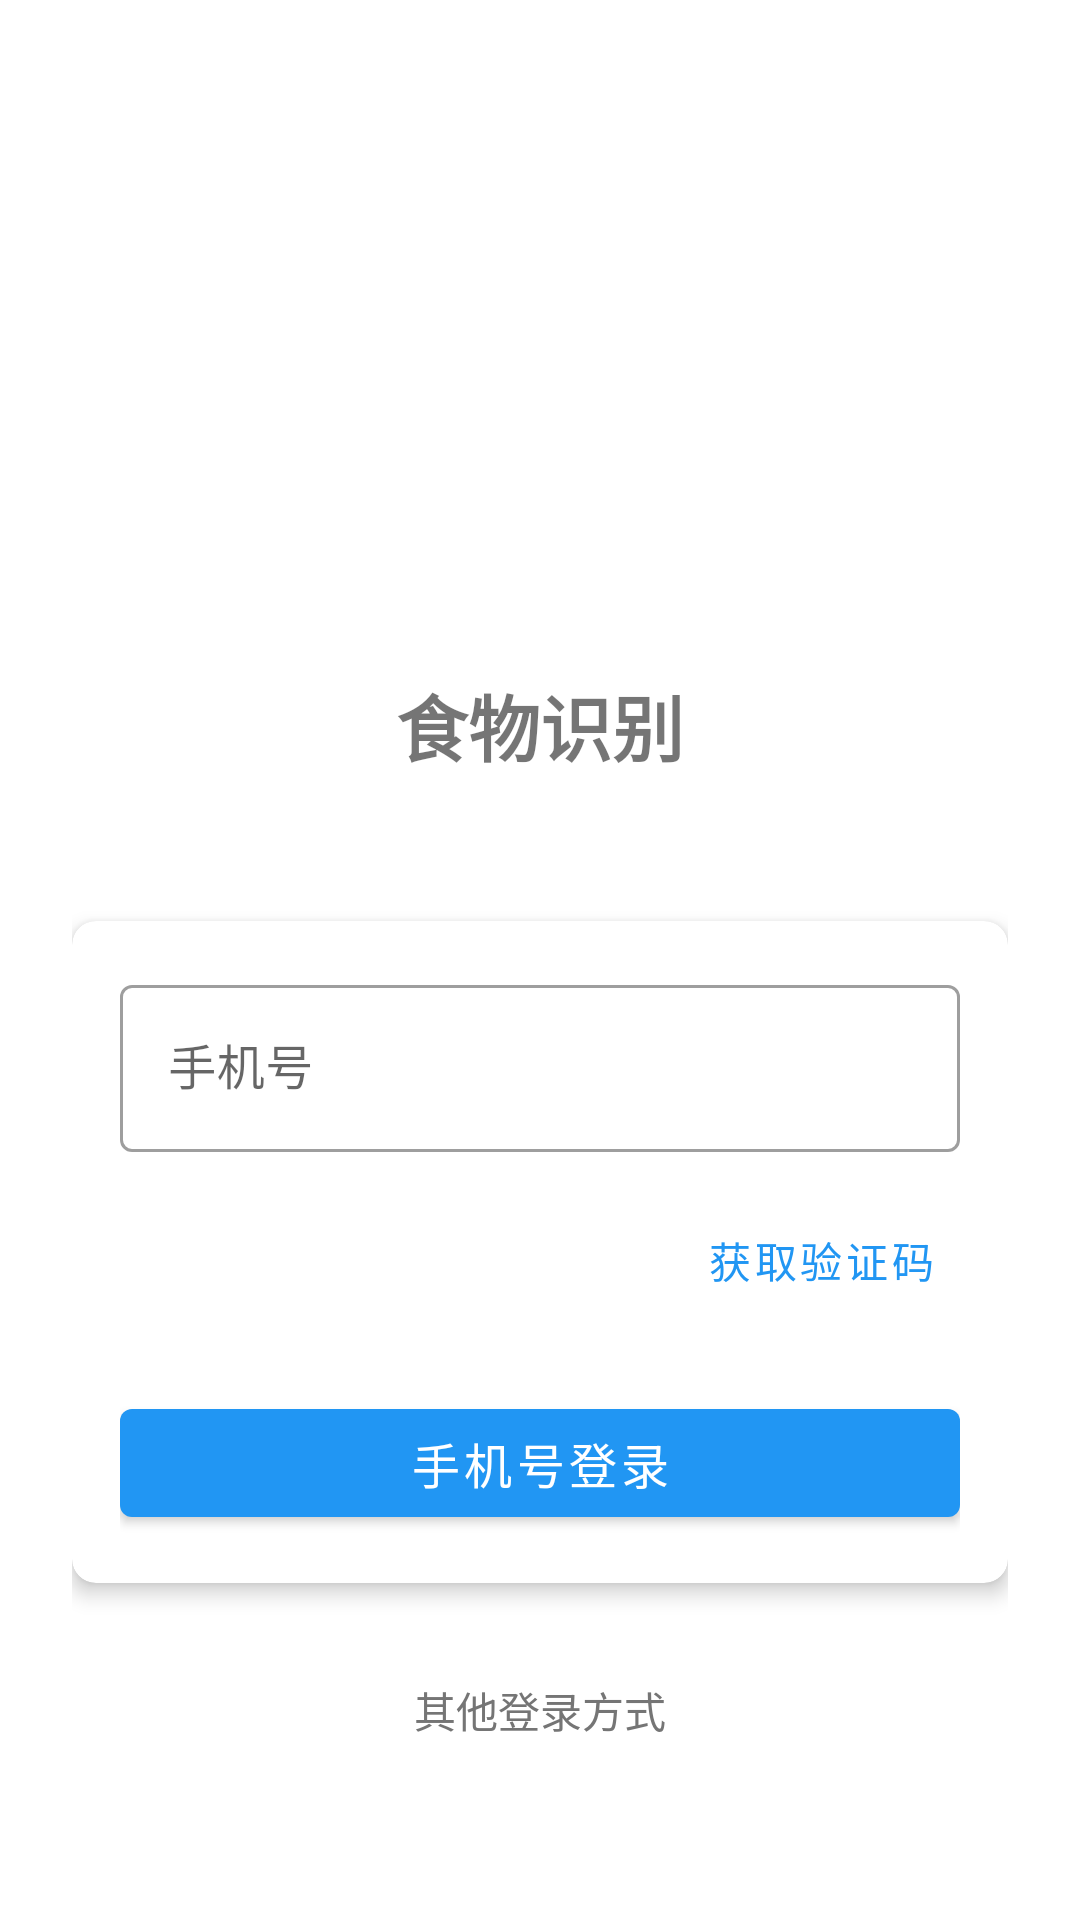

Write the Android layout XML for this screen, with the resource values it uses.
<!-- AndroidManifest.xml: activity theme Theme.FoodRecognition.NoActionBar -->
<!-- res/layout/activity_login.xml -->
<?xml version="1.0" encoding="utf-8"?>
<LinearLayout xmlns:android="http://schemas.android.com/apk/res/android"
    xmlns:app="http://schemas.android.com/apk/res-auto"
    android:layout_width="match_parent"
    android:layout_height="match_parent"
    android:orientation="vertical"
    android:padding="24dp">

    
    <ImageView
        android:id="@+id/iv_logo"
        android:layout_width="120dp"
        android:layout_height="120dp"
        android:layout_gravity="center_horizontal"
        android:layout_marginTop="64dp"
        android:src="@drawable/ic_app_logo"
        android:contentDescription="@string/app_name" />

    <TextView
        android:layout_width="wrap_content"
        android:layout_height="wrap_content"
        android:layout_gravity="center_horizontal"
        android:layout_marginTop="16dp"
        android:text="@string/app_name"
        android:textSize="24sp"
        android:textStyle="bold" />

    
    <com.google.android.material.card.MaterialCardView
        android:layout_width="match_parent"
        android:layout_height="wrap_content"
        android:layout_marginTop="48dp"
        app:cardCornerRadius="8dp"
        app:cardElevation="4dp">

        <LinearLayout
            android:layout_width="match_parent"
            android:layout_height="wrap_content"
            android:orientation="vertical"
            android:padding="16dp">

            <com.google.android.material.textfield.TextInputLayout
                android:layout_width="match_parent"
                android:layout_height="wrap_content"
                android:hint="@string/phone_number"
                style="@style/Widget.MaterialComponents.TextInputLayout.OutlinedBox">

                <com.google.android.material.textfield.TextInputEditText
                    android:id="@+id/et_phone"
                    android:layout_width="match_parent"
                    android:layout_height="wrap_content"
                    android:inputType="phone"
                    android:maxLength="11" />

            </com.google.android.material.textfield.TextInputLayout>

            <com.google.android.material.textfield.TextInputLayout
                android:layout_width="match_parent"
                android:layout_height="wrap_content"
                android:layout_marginTop="8dp"
                android:hint="@string/verification_code"
                style="@style/Widget.MaterialComponents.TextInputLayout.OutlinedBox">

                <LinearLayout
                    android:layout_width="match_parent"
                    android:layout_height="wrap_content"
                    android:orientation="horizontal">

                    <com.google.android.material.textfield.TextInputEditText
                        android:id="@+id/et_code"
                        android:layout_width="0dp"
                        android:layout_height="wrap_content"
                        android:layout_weight="1"
                        android:inputType="number"
                        android:maxLength="6" />

                    <com.google.android.material.button.MaterialButton
                        android:id="@+id/btn_get_code"
                        android:layout_width="wrap_content"
                        android:layout_height="wrap_content"
                        android:layout_marginStart="8dp"
                        android:text="@string/get_code"
                        style="@style/Widget.MaterialComponents.Button.TextButton" />

                </LinearLayout>

            </com.google.android.material.textfield.TextInputLayout>

            <com.google.android.material.button.MaterialButton
                android:id="@+id/btn_phone_login"
                android:layout_width="match_parent"
                android:layout_height="wrap_content"
                android:layout_marginTop="16dp"
                android:text="@string/login_with_phone"
                android:textSize="16sp" />

        </LinearLayout>

    </com.google.android.material.card.MaterialCardView>

    
    <TextView
        android:layout_width="wrap_content"
        android:layout_height="wrap_content"
        android:layout_gravity="center_horizontal"
        android:layout_marginTop="32dp"
        android:text="@string/other_login_methods"
        android:textColor="@color/text_secondary" />

    <LinearLayout
        android:layout_width="match_parent"
        android:layout_height="wrap_content"
        android:layout_marginTop="16dp"
        android:gravity="center"
        android:orientation="horizontal">

        <ImageButton
            android:id="@+id/btn_wechat_login"
            android:layout_width="48dp"
            android:layout_height="48dp"
            android:layout_marginEnd="32dp"
            android:background="?attr/selectableItemBackgroundBorderless"
            android:contentDescription="@string/login_with_wechat"
            android:src="@drawable/ic_wechat" />

        <ImageButton
            android:id="@+id/btn_alipay_login"
            android:layout_width="48dp"
            android:layout_height="48dp"
            android:background="?attr/selectableItemBackgroundBorderless"
            android:contentDescription="@string/login_with_alipay"
            android:src="@drawable/ic_alipay" />

    </LinearLayout>

    
    <TextView
        android:layout_width="wrap_content"
        android:layout_height="wrap_content"
        android:layout_gravity="center_horizontal"
        android:layout_marginTop="32dp"
        android:gravity="center"
        android:text="@string/privacy_policy_agreement"
        android:textColor="@color/text_secondary"
        android:textSize="12sp" />

</LinearLayout>
<!-- resources referenced by this layout -->
<resources>
  <color name="text_secondary">#757575</color>
  <string name="app_name">食物识别</string>
  <string name="get_code">获取验证码</string>
  <string name="login_with_alipay">支付宝登录</string>
  <string name="login_with_phone">手机号登录</string>
  <string name="login_with_wechat">微信登录</string>
  <string name="other_login_methods">其他登录方式</string>
  <string name="phone_number">手机号</string>
  <string name="privacy_policy_agreement">登录即表示同意《用户协议》和《隐私政策》</string>
  <string name="verification_code">验证码</string>
  <style name="Theme.FoodRecognition.NoActionBar">
          <item name="windowActionBar">false</item>
          <item name="windowNoTitle">true</item>
      </style>
</resources>
